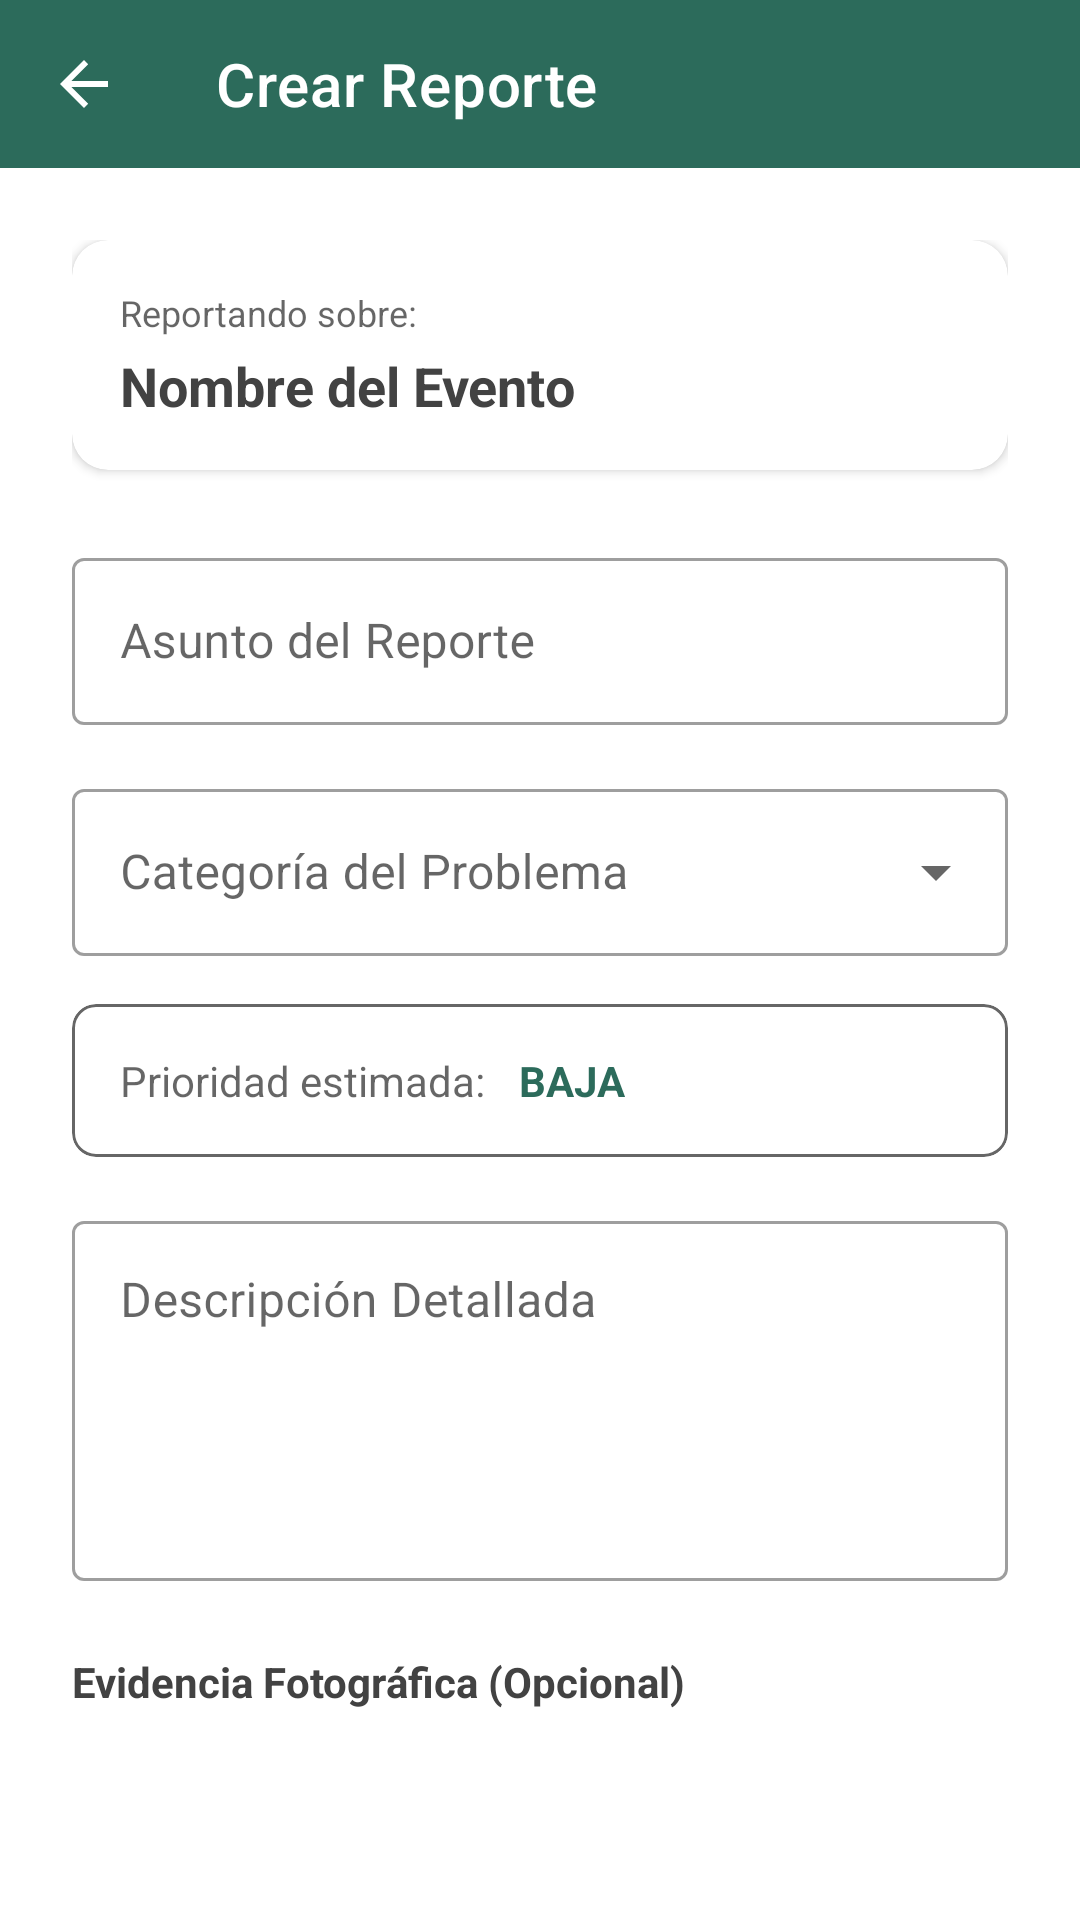

Here is an Android app screen rendered from its layout file. Give the layout XML and the strings, colors and styles it references.
<!-- AndroidManifest.xml: application theme Theme.GESDEP -->
<!-- res/layout/activity_create_report.xml -->
<?xml version="1.0" encoding="utf-8"?>
<LinearLayout xmlns:android="http://schemas.android.com/apk/res/android"
    xmlns:app="http://schemas.android.com/apk/res-auto"
    android:layout_width="match_parent"
    android:layout_height="match_parent"
    android:orientation="vertical"
    android:background="?android:attr/colorBackground">

    <com.google.android.material.appbar.AppBarLayout
        android:layout_width="match_parent"
        android:layout_height="wrap_content"
        android:fitsSystemWindows="true"
        app:elevation="0dp"
        android:theme="@style/ThemeOverlay.MaterialComponents.Dark.ActionBar"
        android:background="@color/green_primary">
        <com.google.android.material.appbar.MaterialToolbar
            android:id="@+id/toolbar"
            android:layout_width="match_parent"
            android:layout_height="?attr/actionBarSize"
            app:title="Crear Reporte"
            app:titleTextColor="@color/white"
            app:navigationIcon="@drawable/abc_ic_ab_back_material"
            app:navigationIconTint="@color/white"/>
    </com.google.android.material.appbar.AppBarLayout>

    <androidx.core.widget.NestedScrollView
        android:layout_width="match_parent"
        android:layout_height="match_parent"
        android:fillViewport="true">

        <LinearLayout
            android:layout_width="match_parent"
            android:layout_height="wrap_content"
            android:orientation="vertical"
            android:padding="24dp">

            <com.google.android.material.card.MaterialCardView
                android:layout_width="match_parent"
                android:layout_height="wrap_content"
                app:cardBackgroundColor="?attr/colorSurface"
                app:cardCornerRadius="12dp"
                app:cardElevation="2dp"
                android:layout_marginBottom="24dp">
                <LinearLayout
                    android:layout_width="match_parent"
                    android:layout_height="wrap_content"
                    android:orientation="vertical"
                    android:padding="16dp">
                    <TextView
                        android:layout_width="wrap_content"
                        android:layout_height="wrap_content"
                        android:text="Reportando sobre:"
                        android:textSize="12sp"
                        android:textColor="?android:attr/textColorSecondary"/>
                    <TextView
                        android:id="@+id/tvEventName"
                        android:layout_width="match_parent"
                        android:layout_height="wrap_content"
                        android:text="Nombre del Evento"
                        android:textSize="18sp"
                        android:textStyle="bold"
                        android:textColor="?android:attr/textColorPrimary"
                        android:layout_marginTop="4dp"/>
                </LinearLayout>
            </com.google.android.material.card.MaterialCardView>

            <com.google.android.material.textfield.TextInputLayout
                android:layout_width="match_parent"
                android:layout_height="wrap_content"
                android:hint="Asunto del Reporte"
                app:startIconDrawable="@drawable/ic_info"
                app:startIconTint="?android:attr/textColorSecondary"
                style="@style/Widget.MaterialComponents.TextInputLayout.OutlinedBox"
                android:layout_marginBottom="16dp">
                <com.google.android.material.textfield.TextInputEditText
                    android:id="@+id/etSubject"
                    android:layout_width="match_parent"
                    android:layout_height="wrap_content"
                    android:inputType="textCapSentences"/>
            </com.google.android.material.textfield.TextInputLayout>

            <com.google.android.material.textfield.TextInputLayout
                android:layout_width="match_parent"
                android:layout_height="wrap_content"
                android:hint="Categoría del Problema"
                app:startIconDrawable="@drawable/ic_filter"
                app:startIconTint="?android:attr/textColorSecondary"
                style="@style/Widget.MaterialComponents.TextInputLayout.OutlinedBox.ExposedDropdownMenu"
                android:layout_marginBottom="16dp">
                <AutoCompleteTextView
                    android:id="@+id/actvCategory"
                    android:layout_width="match_parent"
                    android:layout_height="wrap_content"
                    android:inputType="none"/>
            </com.google.android.material.textfield.TextInputLayout>

            <com.google.android.material.card.MaterialCardView
                android:layout_width="match_parent"
                android:layout_height="wrap_content"
                app:cardBackgroundColor="?attr/colorSurface"
                app:cardCornerRadius="8dp"
                app:cardElevation="0dp"
                app:strokeWidth="1dp"
                app:strokeColor="?android:attr/textColorSecondary"
                android:layout_marginBottom="16dp">

                <LinearLayout
                    android:layout_width="match_parent"
                    android:layout_height="wrap_content"
                    android:orientation="horizontal"
                    android:gravity="center_vertical"
                    android:padding="16dp">

                    <TextView
                        android:layout_width="wrap_content"
                        android:layout_height="wrap_content"
                        android:text="Prioridad estimada:"
                        android:textColor="?android:attr/textColorSecondary"/>

                    <TextView
                        android:id="@+id/tvPriorityValue"
                        android:layout_width="wrap_content"
                        android:layout_height="wrap_content"
                        android:text=" BAJA"
                        android:textStyle="bold"
                        android:textColor="@color/green_primary"
                        android:layout_marginStart="8dp"/>
                </LinearLayout>
            </com.google.android.material.card.MaterialCardView>

            <com.google.android.material.textfield.TextInputLayout
                android:layout_width="match_parent"
                android:layout_height="wrap_content"
                android:hint="Descripción Detallada"
                style="@style/Widget.MaterialComponents.TextInputLayout.OutlinedBox"
                android:layout_marginBottom="24dp">
                <com.google.android.material.textfield.TextInputEditText
                    android:id="@+id/etDescription"
                    android:layout_width="match_parent"
                    android:layout_height="120dp"
                    android:gravity="top|start"
                    android:inputType="textMultiLine|textCapSentences"/>
            </com.google.android.material.textfield.TextInputLayout>

            <TextView
                android:layout_width="wrap_content"
                android:layout_height="wrap_content"
                android:text="Evidencia Fotográfica (Opcional)"
                android:textStyle="bold"
                android:textColor="?android:attr/textColorPrimary"
                android:layout_marginBottom="8dp"/>

            <androidx.recyclerview.widget.RecyclerView
                android:id="@+id/rvPhotos"
                android:layout_width="match_parent"
                android:layout_height="wrap_content"
                android:minHeight="80dp"
                android:layout_marginBottom="12dp"/>

            <com.google.android.material.button.MaterialButton
                android:id="@+id/btnAddPhoto"
                android:layout_width="match_parent"
                android:layout_height="50dp"
                android:text="Agregar Foto"
                style="@style/Widget.MaterialComponents.Button.OutlinedButton"
                app:icon="@drawable/ic_camera"
                app:iconGravity="textStart"
                android:layout_marginBottom="32dp"/>

            <com.google.android.material.button.MaterialButton
                android:id="@+id/btnSubmitReport"
                android:layout_width="match_parent"
                android:layout_height="56dp"
                android:text="ENVIAR REPORTE"
                android:textSize="16sp"
                android:textStyle="bold"
                app:cornerRadius="8dp"
                android:backgroundTint="@color/green_primary"/>

            <ProgressBar
                android:id="@+id/progressBar"
                android:layout_width="wrap_content"
                android:layout_height="wrap_content"
                android:layout_gravity="center"
                android:visibility="gone"
                android:layout_marginTop="16dp"/>

        </LinearLayout>
    </androidx.core.widget.NestedScrollView>
</LinearLayout>
<!-- resources referenced by this layout -->
<resources>
  <color name="green_primary">#2C6B5B</color>
  <color name="white">#FFFFFFFF</color>
  <!-- drawable ic_camera (drawable) -->
  <vector xmlns:android="http://schemas.android.com/apk/res/android"
      android:width="24dp"
      android:height="24dp"
      android:viewportWidth="24"
      android:viewportHeight="24">
      <path
          android:fillColor="#FF000000"
          android:pathData="M12,15.2c1.77,0 3.2,-1.43 3.2,-3.2 0,-1.77 -1.43,-3.2 -3.2,-3.2 -1.77,0 -3.2,1.43 -3.2,3.2 0,1.77 1.43,3.2 3.2,3.2zM12,17c-2.76,0 -5,-2.24 -5,-5s2.24,-5 5,-5 5,2.24 5,5 -2.24,5 -5,5zM20,4h-3.17L15,2L9,2 7.17,4L4,4c-1.1,0 -2,0.9 -2,2v12c0,1.1 0.9,2 2,2h16c1.1,0 2,-0.9 2,-2L22,6c0,-1.1 -0.9,-2 -2,-2z"/>
  </vector>
  <style name="Theme.GESDEP" parent="Theme.MaterialComponents.DayNight.NoActionBar">
          <item name="colorPrimary">@color/green_primary</item>
          <item name="colorPrimaryVariant">@color/green_dark</item>
          <item name="colorOnPrimary">@color/white</item>
  
          <item name="colorSecondary">@color/blue_button</item>
          <item name="colorSecondaryVariant">@color/blue_button</item>
          <item name="colorOnSecondary">@color/white</item>
  
          <item name="android:windowTranslucentStatus">false</item>
          <item name="android:windowDrawsSystemBarBackgrounds">true</item>
          <item name="android:statusBarColor">@color/green_primary</item>
  
          <item name="android:windowLightStatusBar">false</item>
  
          <item name="android:windowBackground">@color/screen_background_color</item>
          <item name="android:textColorPrimary">@color/text_primary_color</item>
      </style>
  <color name="green_dark">#1A4D3E</color>
  <color name="blue_button">#2196F3</color>
  <color name="screen_background_color">@color/gray_light</color>
  <color name="text_primary_color">@color/gray_dark</color>
  <color name="gray_light">#F5F5F5</color>
  <color name="gray_dark">#424242</color>
</resources>
